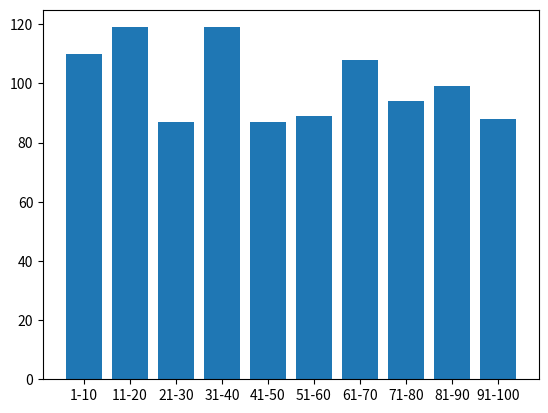

The script that saved this image:
#2번 문제 -1
import random
import pandas as pd

def ran_int (n):
    b = []
    for _ in range(n):
        b.append(random.randint(1,100))
    return b

a = ran_int(1000)
#조건1 검증 - 1단계: 도수분포표 생성 알고리즘
count1=0;count2=0;count3=0;count4=0;count5=0;count6=0;count7=0;count8=0;count9=0;count10=0
for i in range(1000):
    if 0<a[i]<=10 :
        count1 +=1
    elif 10<a[i]<=20 :
        count2 += 1
    elif 20<a[i]<=30 :
        count3 += 1
    elif 30<a[i]<=40 :
        count4 += 1
    elif 40<a[i]<=50 :
        count5 += 1
    elif 50<a[i]<=60 :
        count6 += 1
    elif 60<a[i]<=70 :
        count7 += 1
    elif 70<a[i]<=80 :
        count8 += 1
    elif 80<a[i]<=90 :
        count9 += 1
    elif 90<a[i]<=100:
        count10 +=1
#(x-1)//10 를 이용해 몫이 뭐냐에 따라 카운트 값 다르게 적용가능함. 이를 이용시 간결하게 코드 짤 수 있음.
    
result = [count1,count2,count3,count4,count5,count6,count7,count8,count9,count10]
r = ["1-10","11-20","21-30","31-40","41-50","51-60","61-70","71-80","81-90","91-100"]
table = pd.DataFrame({"range" :r, "count" :result})
table

#생성된 도수분포표를 이용해 Matplotlib 막대 그래프 그리기 
#주피터 노트북 이용시 새로운 란에 작성
import matplotlib.pyplot as plt
import numpy as np

x = np.arange(10)
plt.bar(x, result)
plt.xticks(x, r)

plt.show()

#생성된 도수분포표를 이용해 Matplotlib 막대 그래프 그리기 ㄴㅗ트
#생성된 도수분포표를 이용해 Matplotlib 막대 그래프 그리기 
